Run: headless pygame with SDL's dummy video driver; simulated clock (each Clock.tick advances the game by its frame time, no real sleeping); random seed 0; keys injected as events and as key.get_pressed() state; mouse plan: one left click at the window centre at the start of phase 2, then a move to the lower-right quarter at the start of phase 3.
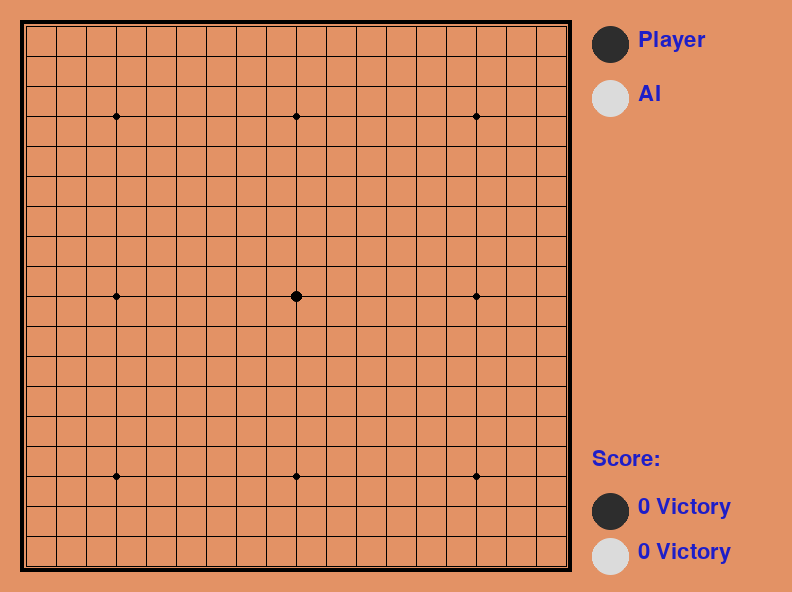
Frame 1 of 4 · flips 1–60 · no input
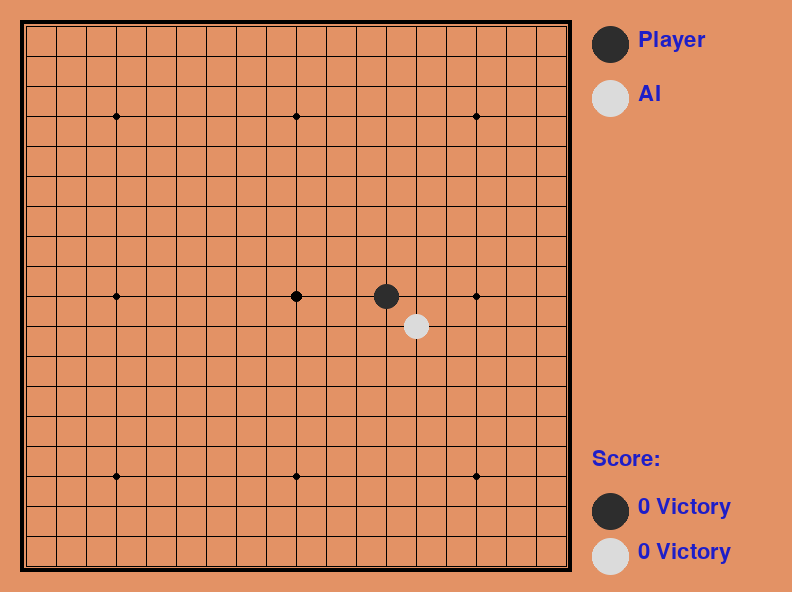
Frame 2 of 4 · flips 61–180 · clicked the window centre · tapped SPACE, RETURN · held RIGHT (→), D
Frame 3 of 4 · flips 181–300 · moved the mouse to the lower-right quarter · held DOWN (↓), S · screen unchanged from frame 2, image omitted
Frame 4 of 4 · flips 301–420 · held LEFT (←), A, UP (↑), W · screen unchanged from frame 3, image omitted

The pygame program that drew these frames:

## Imports
import sys
import random
import pygame
from pygame.locals import *
import pygame.gfxdraw
from collections import namedtuple

Chessman = namedtuple('Chessman', 'Name Value Color') ## Name: Name of the chessman, Value: Value of the chessman, Color: Color of the chessman
Point = namedtuple('Point', 'X Y') ## X: X coordinate, Y: Y coordinate

## Chessman colors
BLACK_CHESSMAN = Chessman('Black', 1, (45, 45, 45)) 
WHITE_CHESSMAN = Chessman('White', 2, (219, 219, 219))

offset = [(1, 0), (0, 1), (1, 1), (1, -1)] ## Directions

## AI class
SIZE = 30
Line_Points = 19
Outer_Width = 20
Border_Width = 4
Inside_Width = 4
Border_Length = SIZE * (Line_Points - 1) + Inside_Width * 2 + Border_Width
Start_X = Start_Y = Outer_Width + int(Border_Width / 2) + Inside_Width
SCREEN_HEIGHT = SIZE * (Line_Points - 1) + Outer_Width * 2 + Border_Width + Inside_Width * 2
SCREEN_WIDTH = SCREEN_HEIGHT + 200

## Colors and radius
Stone_Radius = SIZE // 2 - 3
Stone_Radius2 = SIZE // 2 + 3
Checkerboard_Color = (0xE3, 0x92, 0x65)
BLACK_COLOR = (0, 0, 0)
WHITE_COLOR = (255, 255, 255)
RED_COLOR = (200, 30, 30)
BLUE_COLOR = (30, 30, 200)

RIGHT_INFO_POS_X = SCREEN_HEIGHT + Stone_Radius2 * 2 + 10 ## X coordinate of the right information

## Checkerboard class
class Checkerboard:
    ## Initialize the checkerboard
    def __init__(self, line_points):
        self._line_points = line_points  ## Number of points in a line
        self._checkerboard = [[0] * line_points for _ in range(line_points)] ## Initialize the checkerboard

    ## Get the checkerboard
    def _get_checkerboard(self):
        return self._checkerboard

    checkerboard = property(_get_checkerboard) ## Checkerboard

    ## Check if the chessman can be dropped
    def can_drop(self, point):
        return self._checkerboard[point.Y][point.X] == 0

    ## Drop the chessman
    def drop(self, chessman, point):
        print(f'{chessman.Name} ({point.X}, {point.Y})')
        self._checkerboard[point.Y][point.X] = chessman.Value ## Drop the chessman

        if self._win(point): ## Check if the chessman wins
            print(f'{chessman.Name} Won!')

            return chessman

    ## Check if the chessman wins
    def _win(self, point): 
        cur_value = self._checkerboard[point.Y][point.X] ## Get the value of the chessman

        for os in offset: ## Check if the chessman wins in the
            if self._get_count_on_direction(point, cur_value, os[0], os[1]):
                return True

    ## Get the number of chessmen in the same direction
    def _get_count_on_direction(self, point, value, x_offset, y_offset):
        count = 1

        for step in range(1, 5): ## Check the chessman in the same direction
            x = point.X + step * x_offset
            y = point.Y + step * y_offset
            if 0 <= x < self._line_points and 0 <= y < self._line_points and self._checkerboard[y][x] == value: ## Check if the chessman is the same
                count += 1
            else: ## If not, break
                break
        for step in range(1, 5): ## Check the chessman in the opposite direction
            x = point.X - step * x_offset
            y = point.Y - step * y_offset
            if 0 <= x < self._line_points and 0 <= y < self._line_points and self._checkerboard[y][x] == value: ## Check if the chessman is the same
                count += 1
            else: ## If not,
                break

        return count >= 5

## Print text
def print_text(screen, font, x, y, text, fcolor = (255, 255, 255)): 
    imgText = font.render(text, True, fcolor)
    screen.blit(imgText, (x, y))

## Main function to run the game
def main(): 
    pygame.init() ## Initialize pygame
    screen = pygame.display.set_mode((SCREEN_WIDTH, SCREEN_HEIGHT)) ## Set the size of the window
    pygame.display.set_caption('Go') ## Set the title of the window

    ## Load the font
    font1 = pygame.font.SysFont('SimHei', 32)
    font2 = pygame.font.SysFont('SimHei', 72)
    fwidth, fheight = font2.size('Black Won!')

    ## Initialize the checkerboard
    checkerboard = Checkerboard(Line_Points)
    cur_runner = BLACK_CHESSMAN
    winner = None
    computer = AI(Line_Points, WHITE_CHESSMAN)

    ## Initialize the number of wins
    black_win_count = 0
    white_win_count = 0

    while True: ## Main loop
        for event in pygame.event.get(): ## Get the event
            if event.type == QUIT: ## If the event is quit, exit
                sys.exit()
            elif event.type == KEYDOWN: ## If the event is keydown
                if event.key == K_RETURN: ## If the key is enter
                    if winner is not None: ## If there is a winner
                        winner = None
                        cur_runner = BLACK_CHESSMAN
                        checkerboard = Checkerboard(Line_Points)
                        computer = AI(Line_Points, WHITE_CHESSMAN)
            elif event.type == MOUSEBUTTONDOWN: ## If the event is mouse button down
                if winner is None: ## If there is no winner
                    pressed_array = pygame.mouse.get_pressed()
                    if pressed_array[0]: ## If the left button is pressed
                        mouse_pos = pygame.mouse.get_pos()
                        click_point = _get_clickpoint(mouse_pos)
                        if click_point is not None: ## If the click point is valid
                            if checkerboard.can_drop(click_point):
                                winner = checkerboard.drop(cur_runner, click_point)
                                if winner is None: ## If there is no winner
                                    cur_runner = _get_next(cur_runner)
                                    computer.get_opponent_drop(click_point)
                                    AI_point = computer.AI_drop()
                                    winner = checkerboard.drop(cur_runner, AI_point)
                                    if winner is not None: ## If there is a winner
                                        white_win_count += 1
                                    cur_runner = _get_next(cur_runner)
                                else: ## If there is a winner
                                    black_win_count += 1

                        else: ## If the click point is invalid
                            print('Invalid click point!')

        _draw_checkerboard(screen) ## Draw the checkerboard``

        for i, row in enumerate(checkerboard.checkerboard): ## Draw the chessman
            for j, cell in enumerate(row): ## Draw the chessman if the cell is white
                if cell == BLACK_CHESSMAN.Value: ## Draw the chessman if the cell is black
                    _draw_chessman(screen, Point(j, i), BLACK_CHESSMAN.Color)
                elif cell == WHITE_CHESSMAN.Value: ## Draw the chessman if the cell is white
                    _draw_chessman(screen, Point(j, i), WHITE_CHESSMAN.Color)

        _draw_left_info(screen, font1, cur_runner, black_win_count, white_win_count) ## Draw the information on the left

        if winner: ## If there is a winner
            print_text(screen, font2, (SCREEN_WIDTH - fwidth) // 2, (SCREEN_HEIGHT - fheight) // 2, winner.Name + ' Won!', RED_COLOR) ## Print the winner

        pygame.display.flip() ## Update the screen

## Get the next runner
def _get_next(cur_runner):
    if cur_runner == BLACK_CHESSMAN: ## If the current runner is black
        return WHITE_CHESSMAN
    else: ## If the current runner is white
        return BLACK_CHESSMAN

## Draw the checkerboard
def _draw_checkerboard(screen):
    screen.fill(Checkerboard_Color) ## Fill the screen with the color of the checkerboard
    pygame.draw.rect(screen, BLACK_COLOR, (Outer_Width, Outer_Width, Border_Length, Border_Length), Border_Width) ## Draw the border of the checkerboard
    
    for i in range(Line_Points): ## Draw the lines of the checkerboard
        pygame.draw.line(screen, BLACK_COLOR, (Start_Y, Start_Y + SIZE * i), (Start_Y + SIZE * (Line_Points - 1), Start_Y + SIZE * i), 1)
    
    for j in range(Line_Points): ## Draw the lines of the checkerboard
        pygame.draw.line(screen, BLACK_COLOR, (Start_X + SIZE * j, Start_X), (Start_X + SIZE * j, Start_X + SIZE * (Line_Points - 1)), 1)

    for i in (3, 9, 15): ## Draw the points of the checkerboard
        for j in (3, 9, 15): ## Draw the points of the checkerboard
            if i == j == 9: ## Draw the points of the checkerboard
                radius = 5
            else: ## Draw the points of the checkerboard
                radius = 3

            ## Draw the points of the checkerboard
            pygame.gfxdraw.aacircle(screen, Start_X + SIZE * i, Start_Y + SIZE * j, radius, BLACK_COLOR)
            pygame.gfxdraw.filled_circle(screen, Start_X + SIZE * i, Start_Y + SIZE * j, radius, BLACK_COLOR)

## Draw the chessman
def _draw_chessman(screen, point, stone_color):
    pygame.gfxdraw.aacircle(screen, Start_X + SIZE * point.X, Start_Y + SIZE * point.Y, Stone_Radius, stone_color)
    pygame.gfxdraw.filled_circle(screen, Start_X + SIZE * point.X, Start_Y + SIZE * point.Y, Stone_Radius, stone_color)

## Draw the information on the left
def _draw_left_info(screen, font, cur_runner, black_win_count, white_win_count):
    ## Draw the information of the left side
    _draw_chessman_pos(screen, (SCREEN_HEIGHT + Stone_Radius2, Start_X + Stone_Radius2), BLACK_CHESSMAN.Color)
    _draw_chessman_pos(screen, (SCREEN_HEIGHT + Stone_Radius2, Start_X + Stone_Radius2 * 4), WHITE_CHESSMAN.Color)

    ## Print the information of the left side
    print_text(screen, font, RIGHT_INFO_POS_X, Start_X + 3, 'Player', BLUE_COLOR)
    print_text(screen, font, RIGHT_INFO_POS_X, Start_X + Stone_Radius2 * 3 + 3, 'AI', BLUE_COLOR)
    print_text(screen, font, SCREEN_HEIGHT, SCREEN_HEIGHT - Stone_Radius2 * 8, 'Score: ', BLUE_COLOR)

    ## Draw the information of the right side
    _draw_chessman_pos(screen, (SCREEN_HEIGHT + Stone_Radius2, SCREEN_HEIGHT - int(Stone_Radius2 * 4.5)), BLACK_CHESSMAN.Color)
    _draw_chessman_pos(screen, (SCREEN_HEIGHT + Stone_Radius2, SCREEN_HEIGHT - Stone_Radius2 * 2), WHITE_CHESSMAN.Color)

    ## Print the information of the right side
    print_text(screen, font, RIGHT_INFO_POS_X, SCREEN_HEIGHT - int(Stone_Radius2 * 5.5) + 3, f'{black_win_count} Victory', BLUE_COLOR)
    print_text(screen, font, RIGHT_INFO_POS_X, SCREEN_HEIGHT - Stone_Radius2 * 3 + 3, f'{white_win_count} Victory', BLUE_COLOR)

## Draw the chessman
def _draw_chessman_pos(screen, pos, stone_color):
    pygame.gfxdraw.aacircle(screen, pos[0], pos[1], Stone_Radius2, stone_color)
    pygame.gfxdraw.filled_circle(screen, pos[0], pos[1], Stone_Radius2, stone_color)

## Get the position of the click
def _get_clickpoint(click_pos):
    ## Get the position of the click
    pos_x = click_pos[0] - Start_X
    pos_y = click_pos[1] - Start_Y

    if pos_x < -Inside_Width or pos_y < -Inside_Width: ## If the click is out of the checkerboard
        return None

    ## Get the position of the click
    x = pos_x // SIZE
    y = pos_y // SIZE

    if pos_x % SIZE > Stone_Radius: ## If the click is out of the checkerboard
        x += 1
    if pos_y % SIZE > Stone_Radius: ## If the click is out of the checkerboard
        y += 1
    if x >= Line_Points or y >= Line_Points: ## If the click is out of the checkerboard
        return None

    return Point(x, y)

## AI class
class AI: 
    def __init__(self, line_points, chessman): ## Initialize the AI
        self._line_points = line_points
        self._my = chessman
        self._opponent = BLACK_CHESSMAN if chessman == WHITE_CHESSMAN else WHITE_CHESSMAN
        self._checkerboard = [[0] * line_points for _ in range(line_points)]

    ## Get the opponent's drop
    def get_opponent_drop(self, point):
        self._checkerboard[point.Y][point.X] = self._opponent.Value

    ## AI drop phrase
    def AI_drop(self):
        point = None
        score = 0

        for i in range(self._line_points):
            for j in range(self._line_points):
                if self._checkerboard[j][i] == 0:
                    _score = self._get_point_score(Point(i, j))
                    if _score > score:
                        score = _score
                        point = Point(i, j)
                    elif _score == score and _score > 0:
                        r = random.randint(0, 100)
                        if r % 2 == 0:
                            point = Point(i, j)

        self._checkerboard[point.Y][point.X] = self._my.Value

        return point

    def _get_point_score(self, point): ## Get the score of the point
        score = 0

        for os in offset: ## Get the score of the point
            score += self._get_direction_score(point, os[0], os[1])

        return score

    def _get_direction_score(self, point, x_offset, y_offset): ## Get the score of the point
        count = 0
        _count = 0
        space = None
        _space = None
        both = 0
        _both = 0

        flag = self._get_stone_color(point, x_offset, y_offset, True)

        if flag != 0:
            for step in range(1, 6):
                x = point.X + step * x_offset
                y = point.Y + step * y_offset
                if 0 <= x < self._line_points and 0 <= y < self._line_points:
                    if flag == 1:
                        if self._checkerboard[y][x] == self._my.Value:
                            count += 1
                            if space is False:
                                space = True
                        elif self._checkerboard[y][x] == self._opponent.Value:
                            _both += 1
                            break
                        else:
                            if space is None:
                                space = False
                            else:
                                break
                    elif flag == 2:
                        if self._checkerboard[y][x] == self._my.Value:
                            _both += 1
                            break
                        elif self._checkerboard[y][x] == self._opponent.Value:
                            _count += 1
                            if _space is False:
                                _space = True
                        else:
                            if _space is None:
                                _space = False
                            else:
                                break
                else:
                    if flag == 1:
                        both += 1
                    elif flag == 2:
                        _both += 1

        if space is False:
            space = None
        if _space is False:
            _space = None

        _flag = self._get_stone_color(point, -x_offset, -y_offset, True)

        if _flag != 0:
            for step in range(1, 6):
                x = point.X - step * x_offset
                y = point.Y - step * y_offset
                if 0 <= x < self._line_points and 0 <= y < self._line_points:
                    if _flag == 1:
                        if self._checkerboard[y][x] == self._my.Value:
                            count += 1
                            if space is False:
                                space = True
                        elif self._checkerboard[y][x] == self._opponent.Value:
                            _both += 1
                            break
                        else:
                            if space is None:
                                space = False
                            else:
                                break
                    elif _flag == 2:
                        if self._checkerboard[y][x] == self._my.Value:
                            _both += 1
                            break
                        elif self._checkerboard[y][x] == self._opponent.Value:
                            _count += 1
                            if _space is False:
                                _space = True
                        else:
                            if _space is None:
                                _space = False
                            else:
                                break
                else:
                    if _flag == 1:
                        both += 1
                    elif _flag == 2:
                        _both += 1

        score = 0

        if count == 4:
            score = 10000
        elif _count == 4:
            score = 9000
        elif count == 3:
            if both == 0:
                score = 1000
            elif both == 1:
                score = 100
            else:
                score = 0
        elif _count == 3:
            if _both == 0:
                score = 900
            elif _both == 1:
                score = 90
            else:
                score = 0
        elif count == 2:
            if both == 0:
                score = 100
            elif both == 1:
                score = 10
            else:
                score = 0
        elif _count == 2:
            if _both == 0:
                score = 90
            elif _both == 1:
                score = 9
            else:
                score = 0
        elif count == 1:
            score = 10
        elif _count == 1:
            score = 9
        else:
            score = 0

        if space or _space:
            score /= 2

        return score

    ## Get the color of the stone
    def _get_stone_color(self, point, x_offset, y_offset, next):
        ## Get the position of the stone
        x = point.X + x_offset
        y = point.Y + y_offset

        if 0 <= x < self._line_points and 0 <= y < self._line_points: ## If the point is in the checkerboard
            if self._checkerboard[y][x] == self._my.Value: ## If the stone is my stone
                return 1
            elif self._checkerboard[y][x] == self._opponent.Value: ## If the stone is opponent's stone
                return 2
            else: ## If the stone is empty
                if next: ## If the stone is empty and the next stone is not empty
                    return self._get_stone_color(Point(x, y), x_offset, y_offset, False)
                else: ## If the stone is empty and the next stone is empty
                    return 0
        else: ## If the point is not in the checkerboard
            return 0

if __name__ == '__main__':
    main()
